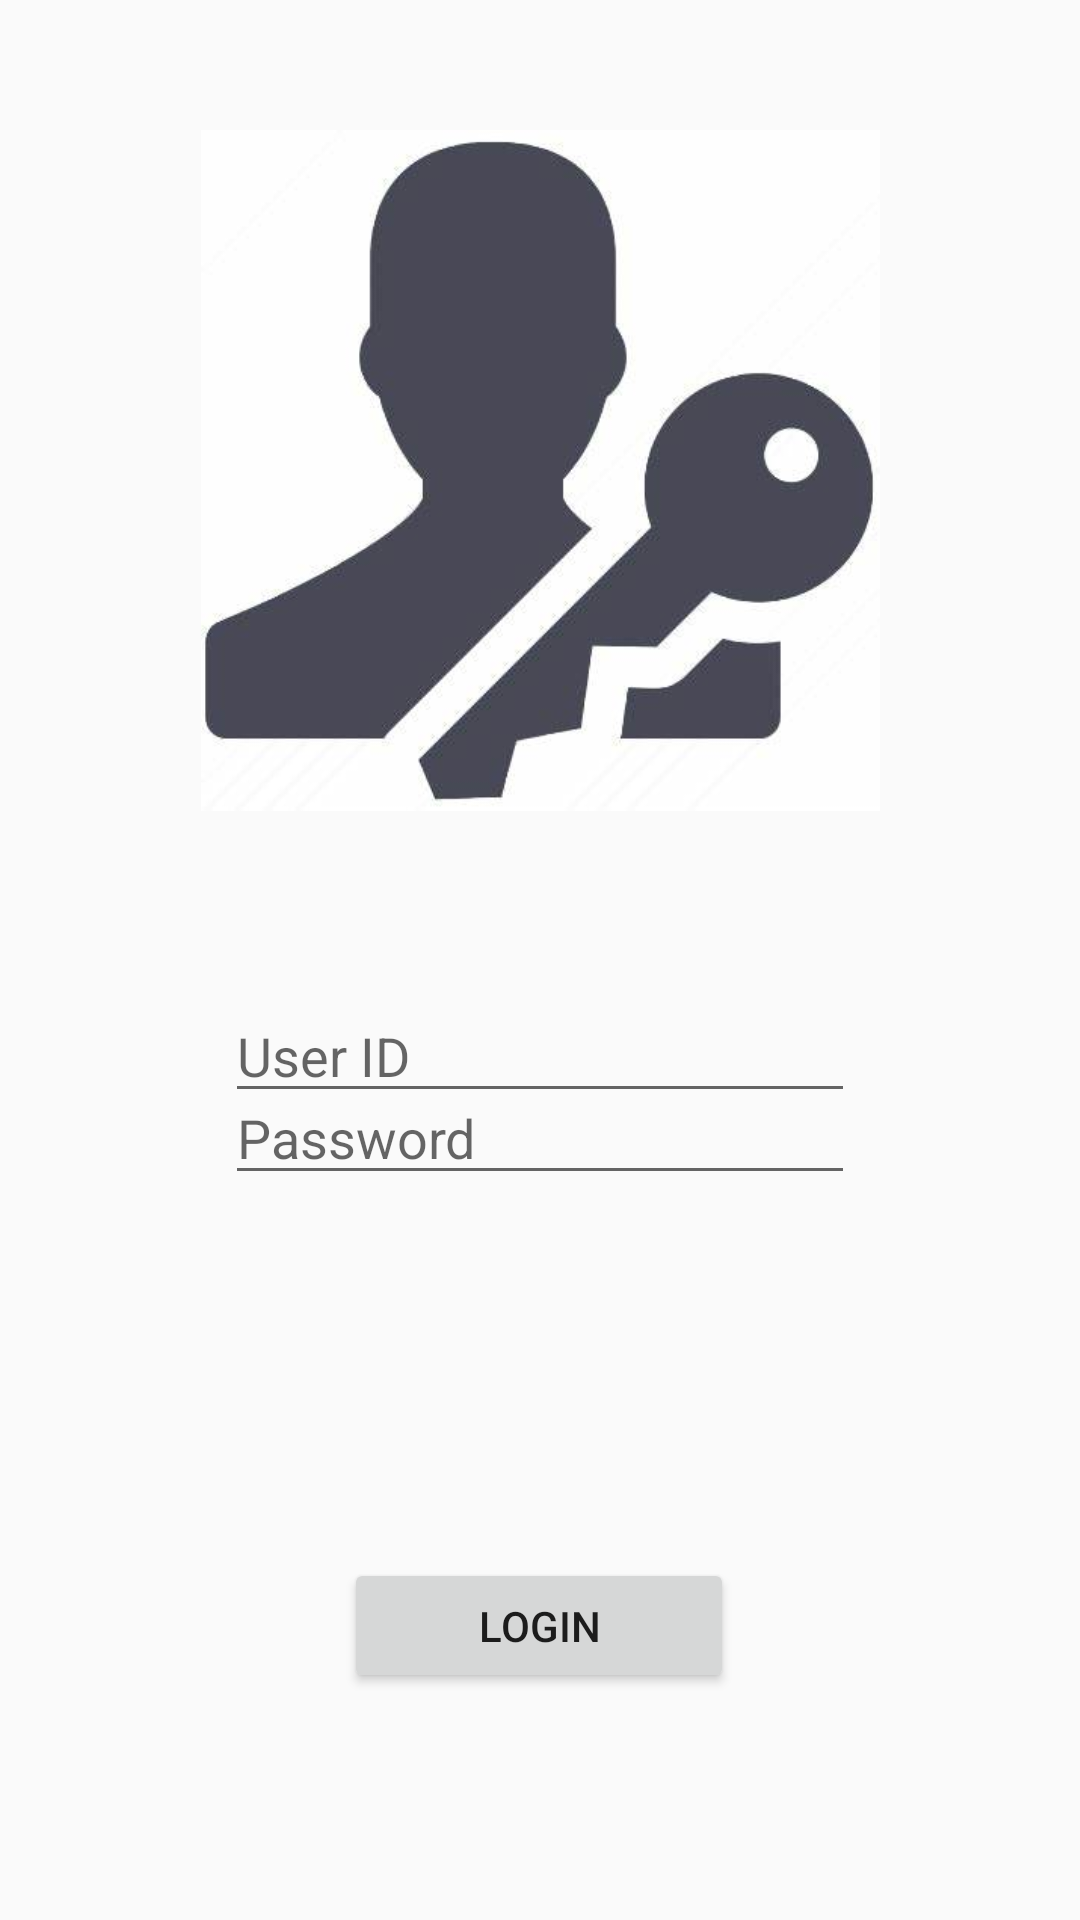

Here is an Android app screen rendered from its layout file. Give the layout XML and the strings, colors and styles it references.
<!-- AndroidManifest.xml: application theme AppTheme -->
<!-- res/layout/activity_main.xml -->
<?xml version="1.0" encoding="utf-8"?>
<androidx.constraintlayout.widget.ConstraintLayout xmlns:android="http://schemas.android.com/apk/res/android"
    xmlns:app="http://schemas.android.com/apk/res-auto"
    xmlns:tools="http://schemas.android.com/tools"
    android:layout_width="match_parent"
    android:layout_height="match_parent"
    tools:context=".MainActivity">

    <Button
        android:id="@+id/loginbtn"
        android:layout_width="130dp"
        android:layout_height="45dp"
        android:text="LOGIN"
        app:layout_constraintBottom_toBottomOf="parent"
        app:layout_constraintEnd_toEndOf="parent"
        app:layout_constraintHorizontal_bias="0.498"
        app:layout_constraintStart_toStartOf="parent"
        app:layout_constraintTop_toTopOf="parent"
        app:layout_constraintVertical_bias="0.873" />

    <ImageView
        android:id="@+id/login_image"
        android:layout_width="271dp"
        android:layout_height="227dp"
        app:layout_constraintBottom_toBottomOf="parent"
        app:layout_constraintEnd_toEndOf="parent"
        app:layout_constraintStart_toStartOf="parent"
        app:layout_constraintTop_toTopOf="parent"
        app:layout_constraintVertical_bias="0.105"
        app:srcCompat="@drawable/admin" />

    <EditText
        android:id="@+id/loginId_et"
        android:layout_width="wrap_content"
        android:layout_height="wrap_content"
        android:layout_marginTop="63dp"
        android:layout_marginBottom="154dp"
        android:ems="10"
        android:hint="User ID"
        android:inputType="textPersonName"
        app:layout_constraintBottom_toTopOf="@+id/loginbtn"
        app:layout_constraintEnd_toEndOf="parent"
        app:layout_constraintStart_toStartOf="parent"
        app:layout_constraintTop_toBottomOf="@+id/login_image"
        app:layout_constraintVertical_bias="0.403" />

    <EditText
        android:id="@+id/loginPassword_et"
        android:layout_width="wrap_content"
        android:layout_height="wrap_content"
        android:layout_marginTop="60dp"
        android:layout_marginBottom="61dp"
        android:ems="10"
        android:hint="Password"
        android:inputType="textPassword"
        app:layout_constraintBottom_toTopOf="@+id/loginInfo_tv"
        app:layout_constraintEnd_toEndOf="parent"
        app:layout_constraintStart_toStartOf="parent"
        app:layout_constraintTop_toBottomOf="@+id/loginId_et" />

    <TextView
        android:id="@+id/loginInfo_tv"
        android:layout_width="wrap_content"
        android:layout_height="wrap_content"
        android:layout_marginTop="55dp"
        android:layout_marginBottom="60dp"
        app:layout_constraintBottom_toTopOf="@+id/loginbtn"
        app:layout_constraintEnd_toEndOf="parent"
        app:layout_constraintStart_toStartOf="parent"
        app:layout_constraintTop_toBottomOf="@+id/loginPassword_et" />
</androidx.constraintlayout.widget.ConstraintLayout>
<!-- resources referenced by this layout -->
<resources>
  <!-- drawable admin: jpg bitmap (drawable, 11520 bytes) -->
  <style name="AppTheme" parent="Theme.AppCompat.Light.DarkActionBar">
          
          <item name="colorPrimary">@color/colorAccent</item>
          <item name="colorPrimaryDark">@color/green</item>
          <item name="colorAccent">@color/colorAccent</item>
      </style>
  <color name="colorAccent">#03DAC5</color>
  <color name="green">#00bfa5</color>
</resources>
